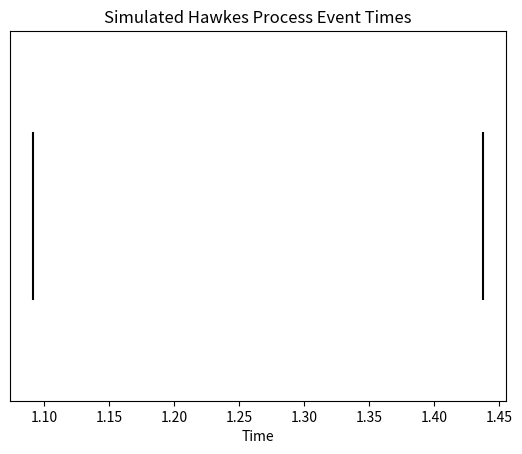

Python code for this plot: (Note: this script raises an exception after producing the figure.)
# -*- coding: utf-8 -*-
"""EIA_correlated_normal_including_interest_rate.ipynb

Automatically generated by Colab.

Original file is located at
    https://colab.research.google.com/<link-removed>
"""

# Import required libraries
import numpy as np
from scipy.stats import multivariate_normal
import matplotlib.pyplot as plt

# Set random seed for reproducibility
np.random.seed(42)

# Hawkes process parameters
lambda_inf = 0
lambda0 = 0.9
theta = 0
delta = 1.2195

# S_t parameters
sigma1 = 0.2  # 20% volatility
m_z = 0.05    # expectation of Z
sigma_z = 0.03**2  # variance of Z
rho = 0.1
S0 = 1

# r_t parameters
a = 0.85837
b = 0.089102
sigma2 = 0.03  # sigma_r
r0 = 0.05

# Design rates
gamma = 0.2
g = 0.03  # guaranteed minimum < gamma
T = 3
n_sim = 10  # number of simulations
dt = 1/262
m = int(T/dt) + 1

print("Parameters set. Time steps:", m)

# Covariance matrix for correlated Brownian motions
Sigma = np.array([[np.sqrt(dt), rho], [rho, np.sqrt(dt)]])

# Initialize S_t and r_t arrays
St = np.zeros((1, m))
rt = np.zeros((1, m))
St[0, 0] = S0
rt[0, 0] = r0

print("Covariance matrix Sigma:")
print(Sigma)
print("Initial St and rt values:")
print(St[:, :5])
print(rt[:, :5])

# Hawkes process simulation (Ogata's thinning algorithm)
def simulate_hawkes(lambda0, theta, delta, T):
    t = 0
    events = []
    while t < T:
        lambda_bar = lambda0 + theta * np.sum(np.exp(-delta * (t - np.array(events)))) if events else lambda0
        u = np.random.uniform()
        w = -np.log(u) / lambda_bar
        t = t + w
        if t >= T:
            break
        d = np.random.uniform()
        lambda_star = lambda0 + theta * np.sum(np.exp(-delta * (t - np.array(events)))) if events else lambda0
        if d <= lambda_star / lambda_bar:
            events.append(t)
    return np.array(events)

# Simulate Hawkes process
TJ = simulate_hawkes(lambda0, theta, delta, T)
n_jumps = len(TJ)

print("Number of jumps in Hawkes process:", n_jumps)
print("Jump times:", TJ)

# Visualize the jump times
plt.eventplot(TJ, orientation='horizontal', colors='black')
plt.title('Simulated Hawkes Process Event Times')
plt.xlabel('Time')
plt.yticks([])
plt.show()

# Time grid
t = np.linspace(0, T, m)

# Calculate the integral of the intensity function
integral_lambda = lambda0 * (1 - np.exp(-delta * t)) / delta + lambda_inf * (1 - t * delta - np.exp(-delta * t)) / delta

# Add jump contributions if any
if n_jumps != 0:
    for k in range(n_jumps):
        mask = t >= TJ[k]
        integral_lambda[mask] += theta * (1 - np.exp(-delta * (t[mask] - TJ[k]))) / delta

print("First 5 values of integral_lambda:", integral_lambda[:5])
print("Last 5 values of integral_lambda:", integral_lambda[-5:])

# Simulate r_t process (Euler-Maruyama)
for i in range(1, m):
    ex1 = multivariate_normal.rvs(mean=[0, 0], cov=Sigma)
    rt[0, i] = rt[0, i-1] + a * (b - rt[0, i-1]) * dt + sigma2 * np.sqrt(dt) * ex1[0]

# Plot the simulated interest rate path
plt.plot(t, rt[0])
plt.title('Simulated Interest Rate r_t')
plt.xlabel('Time')
plt.ylabel('r_t')
plt.show()

print("First 5 values of r_t:", rt[0, :5])
print("Last 5 values of r_t:", rt[0, -5:])